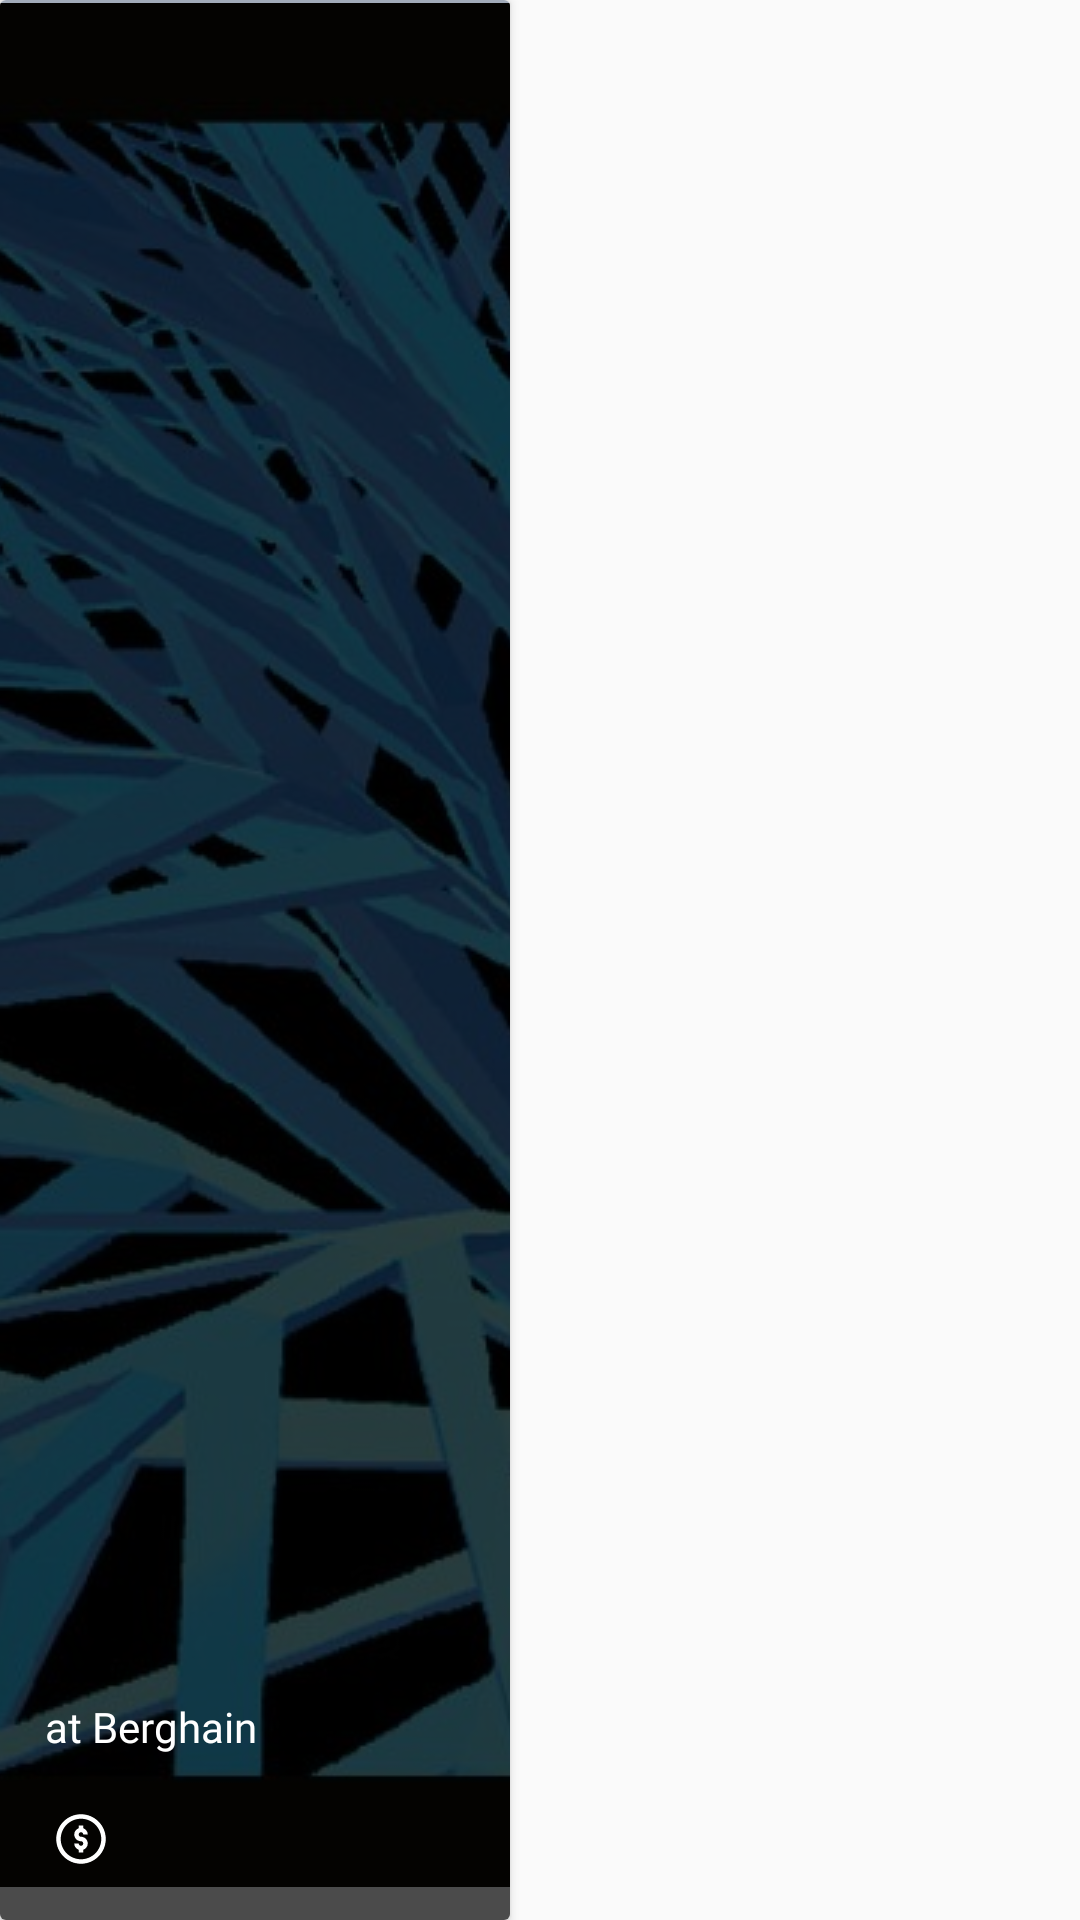

Android layout source for this screen:
<!-- AndroidManifest.xml: application theme AppTheme -->
<!-- res/layout/event_card.xml -->
<LinearLayout xmlns:android="http://schemas.android.com/apk/res/android"
        xmlns:app="http://schemas.android.com/apk/res-auto"
        android:id="@+id/content"
        android:layout_width="wrap_content"
        android:layout_height="190dp"
        android:orientation="vertical">


        <android.support.v7.widget.CardView
            android:id="@+id/event_card"
            android:layout_width="170dp"
            android:layout_height="match_parent"
            android:clickable="true"
            android:focusable="true"
            android:foreground="?android:attr/selectableItemBackground"
            app:cardCornerRadius="2dp">

            <RelativeLayout
                android:layout_width="wrap_content"
                android:layout_height="match_parent"
                android:layout_below="@+id/gray_line">

                <LinearLayout
                    android:id="@+id/gray_line"
                    android:layout_width="match_parent"
                    android:layout_height="1dp"
                    android:background="@color/grayHeader"
                    android:orientation="horizontal" />

                <ImageView
                    android:id="@+id/headerImage"
                    android:layout_width="match_parent"
                    android:layout_height="wrap_content"
                    android:layout_below="@+id/gray_line"
                    android:scaleType="centerCrop"
                    android:src="@drawable/example" />

                <View
                    android:id="@+id/anchor"
                    android:layout_width="match_parent"
                    android:layout_height="match_parent"
                    android:layout_below="@+id/gray_line"
                    android:background="@color/blackMask" />

                <TextView
                    android:id="@+id/event_title"
                    android:layout_width="match_parent"
                    android:layout_height="wrap_content"
                    android:layout_alignParentStart="true"
                    android:layout_alignParentTop="true"
                    android:layout_gravity="bottom"
                    android:layout_marginTop="64dp"
                    android:ellipsize="end"
                    android:fontFamily="@font/lato"
                    android:maxLines="2"
                    android:paddingLeft="15dp"
                    android:paddingRight="15dp"
                    android:paddingTop="10dp"
                    android:text=""
                    android:textColor="@android:color/white"
                    android:textSize="20sp" />

                <TextView
                    android:id="@+id/event_venue"
                    android:layout_width="match_parent"
                    android:layout_height="wrap_content"
                    android:layout_alignParentBottom="true"
                    android:layout_alignParentStart="true"
                    android:layout_gravity="bottom"
                    android:layout_marginBottom="55dp"
                    android:fontFamily="@font/lato_light"
                    android:maxLines="1"
                    android:ellipsize="end"
                    android:paddingLeft="15dp"
                    android:paddingRight="15dp"
                    android:paddingTop="5dp"
                    android:text="at Berghain"
                    android:textColor="@android:color/white" />

                <LinearLayout
                    android:layout_width="wrap_content"
                    android:layout_height="wrap_content"
                    android:layout_below="@+id/event_venue"
                    android:orientation="horizontal" />

                <TextView
                    android:id="@+id/price"
                    android:layout_width="wrap_content"
                    android:layout_height="wrap_content"
                    android:layout_alignParentBottom="true"
                    android:layout_alignParentStart="true"
                    android:layout_marginBottom="15dp"
                    android:layout_marginStart="15dp"
                    android:drawableStart="@drawable/ic_cost"
                    android:gravity="center_vertical"
                    android:maxLines="1"
                    android:textAllCaps="false"
                    android:textColor="@android:color/white"
                    android:textSize="14sp" />

            </RelativeLayout>
        </android.support.v7.widget.CardView>
    </LinearLayout>
<!-- resources referenced by this layout -->
<resources>
  <color name="blackMask">#b4000000</color>
  <color name="grayHeader">#a2abb9</color>
  <!-- drawable example: jpg bitmap (drawable, 178955 bytes) -->
  <!-- drawable ic_cost (drawable) -->
  <vector android:height="24dp" android:viewportHeight="32"
      android:viewportWidth="32" android:width="24dp" xmlns:android="http://schemas.android.com/apk/res/android">
      <path android:fillColor="#FFF" android:pathData="M16,5C9.9367,5 5,9.9367 5,16C5,22.0633 9.9367,27 16,27C22.0633,27 27,22.0633 27,16C27,9.9367 22.0633,5 16,5zM16,7C20.9824,7 25,11.0176 25,16C25,20.9824 20.9824,25 16,25C11.0176,25 7,20.9824 7,16C7,11.0176 11.0176,7 16,7zM15,10L15,11.1875C13.8443,11.6057 13,12.708 13,14C13,15.645 14.355,17 16,17C16.565,17 17,17.435 17,18C17,18.565 16.565,19 16,19C15.435,19 15,18.565 15,18L13,18C13,19.292 13.8443,20.3943 15,20.8125L15,22L17,22L17,20.8125C18.1557,20.3943 19,19.292 19,18C19,16.355 17.645,15 16,15C15.435,15 15,14.565 15,14C15,13.435 15.435,13 16,13C16.565,13 17,13.435 17,14L19,14C19,12.708 18.1557,11.6057 17,11.1875L17,10L15,10z"/>
  </vector>
  <style name="AppTheme" parent="Theme.AppCompat.Light.NoActionBar">
          
          <item name="colorPrimary">@color/colorPrimary</item>
          <item name="colorPrimaryDark">@color/colorPrimaryDark</item>
          <item name="colorAccent">@color/colorAccent</item>
          <item name="android:actionBarStyle">@style/ThemeActionBar</item>
          <item name="android:windowActionBarOverlay">true</item>
          
          <item name="actionBarStyle">@style/ThemeActionBar</item>
          <item name="windowActionBarOverlay">true</item>
      </style>
  <color name="colorPrimary">#161e4b</color>
  <color name="colorPrimaryDark">#111638</color>
  <color name="colorAccent">#818181</color>
  <style name="ThemeActionBar" parent="Widget.AppCompat.Light.ActionBar.Solid">
  
          <item name="android:background">@color/actionBar</item>
          
          <item name="background">@color/actionBar</item>
  
          <item name="android:titleTextStyle">@style/MyActionBarTitleText</item>
          
          <item name="titleTextStyle">@style/MyActionBarTitleText</item>
  
      </style>
  <color name="actionBar">#88000000</color>
  <style name="MyActionBarTitleText" parent="@style/TextAppearance.AppCompat.Widget.ActionBar.Title">
          <item name="android:textColor">@android:color/white</item>
      </style>
</resources>
